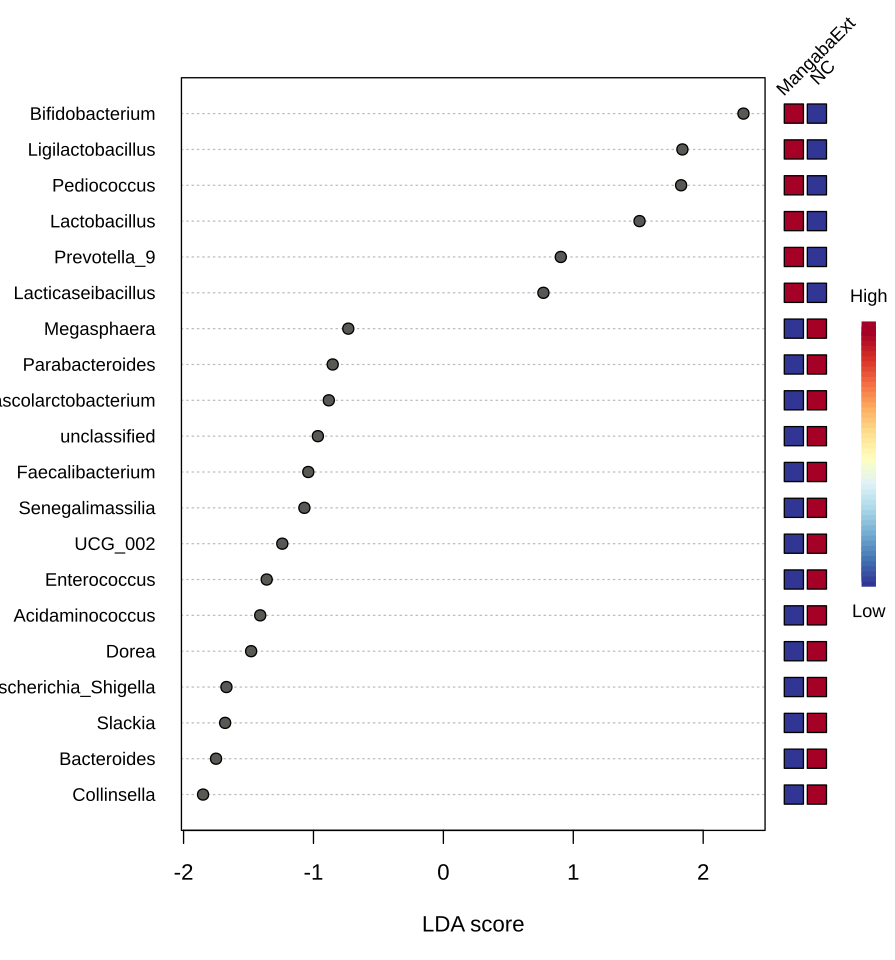

Source data for this figure (header and first rows):
, Pvalues, FDR, MangabaExt, NC, LDAscore
Parabacteroides, 0.008816, 0.2153, 0.6121, 12.83, -0.852
Collinsella, 0.009023, 0.2153, 4.67, 143.8, -1.85
Ligilactobacillus, 0.009023, 0.2153, 136, 0.2183, 1.84
Dorea, 0.009023, 0.2153, 2.048, 59.88, -1.48
Enterorhabdus, 0.009023, 0.2153, 0.2898, 5.686, -0.568
Christensenellaceae_R_7_group, 0.009023, 0.2153, 1.569, 5.733, -0.489
Eubacterium_hallii_group, 0.009023, 0.2153, 1.092, 0.03185, 0.185
Phascolarctobacterium, 0.01597, 0.2824, 0.6749, 13.9, -0.882
UCG_002, 0.01629, 0.2824, 2.874, 35.77, -1.24
Eggerthella, 0.0186, 0.2824, 0, 2.184, -0.321
Flavonifractor, 0.0186, 0.2824, 0, 1.583, -0.253
Candidatus_Soleaferrea, 0.02363, 0.2952, 0.01091, 0.2135, -0.0419
unidentified_Lachnospiraceae, 0.02639, 0.2952, 0.02473, 0.1389, -0.0241
Bacteroides, 0.02828, 0.2952, 6.683, 116.4, -1.75
Coprococcus, 0.02828, 0.2952, 1.099, 5.418, -0.5
Butyricicoccus, 0.02828, 0.2952, 0.3759, 1.218, -0.153
Weissella, 0.03427, 0.3012, 2.762, 0.003994, 0.376
Holdemania, 0.03427, 0.3012, 0.0123, 0.1, -0.0186
Eubacterium, 0.03427, 0.3012, 0.00506, 0.07407, -0.0147
Enterococcus, 0.04653, 0.3462, 8.003, 51.53, -1.36
UBA1819, 0.04653, 0.3462, 0.0642, 0.1737, -0.0231
Bifidobacterium, 0.0472, 0.3462, 422.2, 16.19, 2.31
Bilophila, 0.05241, 0.3462, 0.07992, 0.8135, -0.136
Cloacibacillus, 0.05391, 0.3462, 0, 0.2451, -0.0502
unidentified_Eubacterium_coprostanoligen…, 0.05391, 0.3462, 0, 0.1543, -0.0323
Prevotella_7, 0.05391, 0.3462, 0.08565, 0, 0.0182
Alistipes, 0.07225, 0.4469, 0.1479, 1.134, -0.174
Slackia, 0.09369, 0.5588, 0.626, 93.81, -1.68
Faecalibacterium, 0.1172, 0.5698, 3.743, 23.88, -1.04
Blautia, 0.1172, 0.5698, 5.839, 2.703, 0.41
Anaerotruncus, 0.1261, 0.5698, 0.008197, 0.1073, -0.021
Pediococcus, 0.136, 0.5698, 133.8, 0, 1.83
Limosilactobacillus, 0.136, 0.5698, 2.042, 0, 0.306
Gordonibacter, 0.136, 0.5698, 0, 0.2517, -0.0515
Pseudoflavonifractor, 0.136, 0.5698, 0, 0.2459, -0.0504
Clostridium_innocuum_group, 0.136, 0.5698, 0, 0.1533, -0.0321
Sanguibacteroides, 0.136, 0.5698, 0, 0.02882, -0.00621
Acetanaerobacterium, 0.136, 0.5698, 0, 0.02336, -0.00504
Turicibacter, 0.136, 0.5698, 0, 0.009306, -0.00202
Olsenella, 0.1425, 0.5698, 0.7886, 9.292, -0.72
Desulfovibrio, 0.1425, 0.5698, 0.2966, 0.9806, -0.128
Roseburia, 0.1693, 0.5698, 0.794, 0.2886, 0.0978
Family_XIII_AD3011_group, 0.1693, 0.5698, 0.04196, 0.1638, -0.0257
Ruminococcus_gauvreauii_group, 0.1745, 0.5698, 0.2439, 1.214, -0.172
Alloprevotella, 0.1955, 0.5698, 0.4205, 0.08664, 0.0671
Clostridium_sensu_stricto_1, 0.196, 0.5698, 0.2144, 7.35, -0.66
Intestinimonas, 0.196, 0.5698, 0.1764, 2.077, -0.29
Acidaminococcus, 0.2087, 0.5698, 6.511, 56.43, -1.41
Lactobacillus, 0.2203, 0.5698, 63.05, 0.06457, 1.51
Senegalimassilia, 0.2203, 0.5698, 0.116, 21.88, -1.07
Lachnoclostridium, 0.2203, 0.5698, 0.1383, 1.632, -0.242
Negativibacillus, 0.2448, 0.5698, 0.04798, 0.8154, -0.141
unclassified, 0.2506, 0.5698, 27.71, 44.22, -0.966
Oscillibacter, 0.2506, 0.5698, 0.2935, 2.098, -0.279
Colidextribacter, 0.2506, 0.5698, 0.201, 1.274, -0.187
Romboutsia, 0.2506, 0.5698, 0.02217, 0.05638, -0.00737
Prevotella, 0.2812, 0.5698, 1.697, 0.2009, 0.243
Family_XIII_UCG_001, 0.2812, 0.5698, 0.05667, 0.1569, -0.0212
UCG_009, 0.2812, 0.5698, 0.03296, 0.09444, -0.0131
Erysipelotrichaceae_UCG_003, 0.2896, 0.5698, 0.03218, 0.09155, -0.0127
... 107 more rows
